Photos from the image-classification dataset "images" in the GitHub repository Sanjana-R-AIE22149/VisCurator. Its 10 classes are: brown spot, frogeye, healthy, mosaic, potato virus Y, target spot, weather fleck, alternaria alternata, cercospora nicotianae, no cercospora nicotianae or alternaria alternata present.

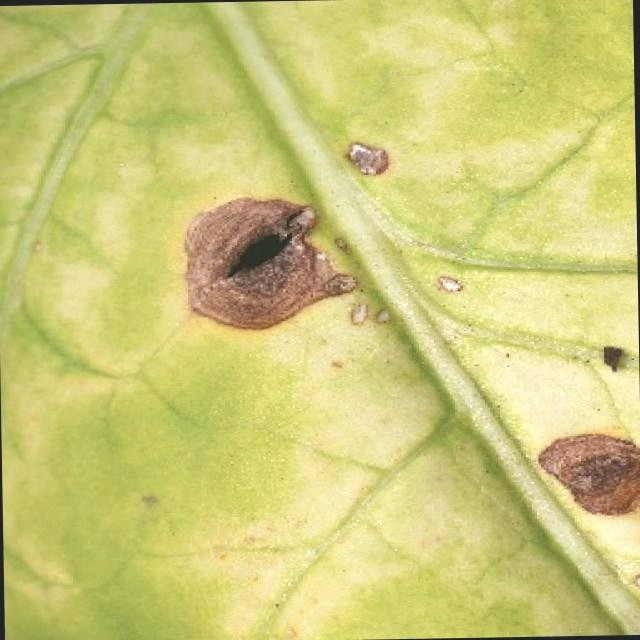
Label: target spot

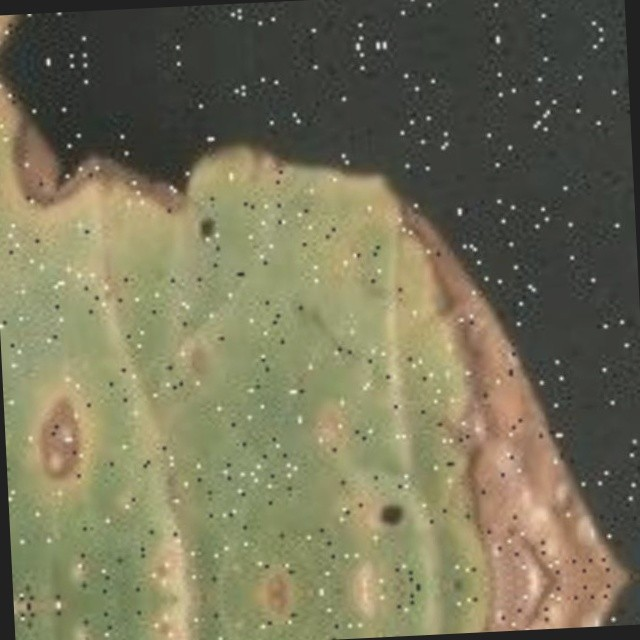
Label: alternaria alternata

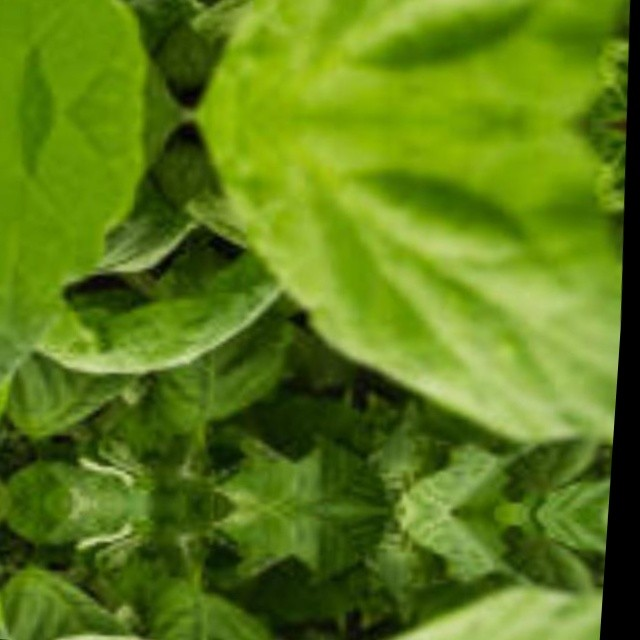
Label: no cercospora nicotianae or alternaria alternata present

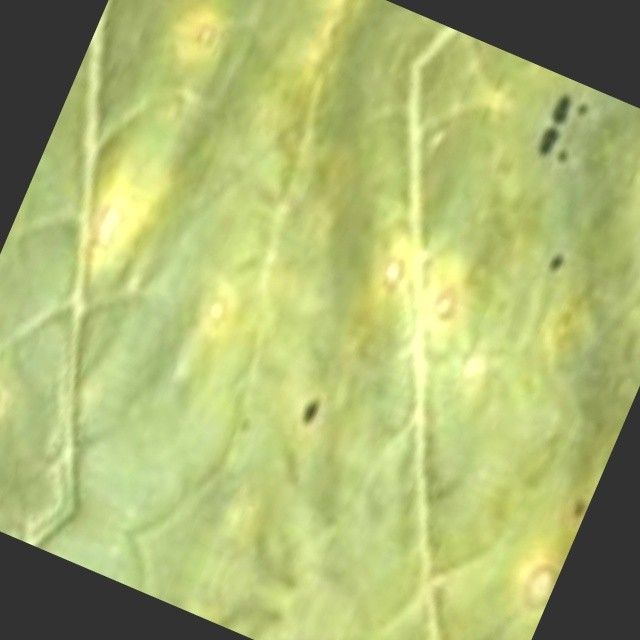
Label: cercospora nicotianae

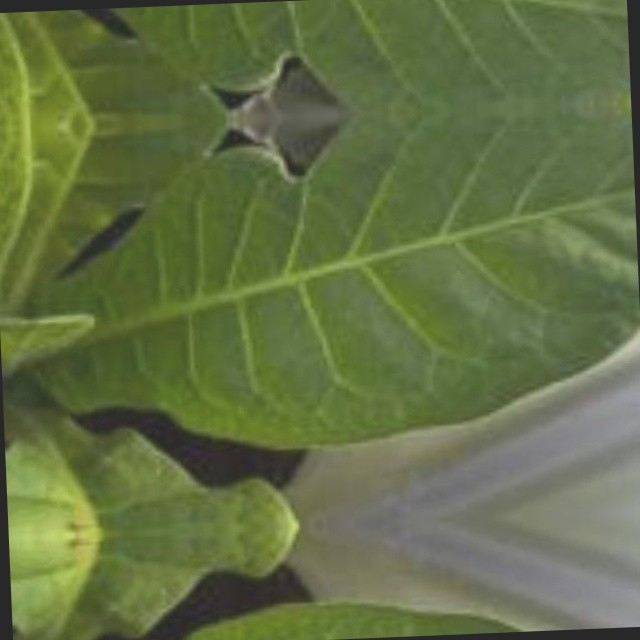
Label: no cercospora nicotianae or alternaria alternata present

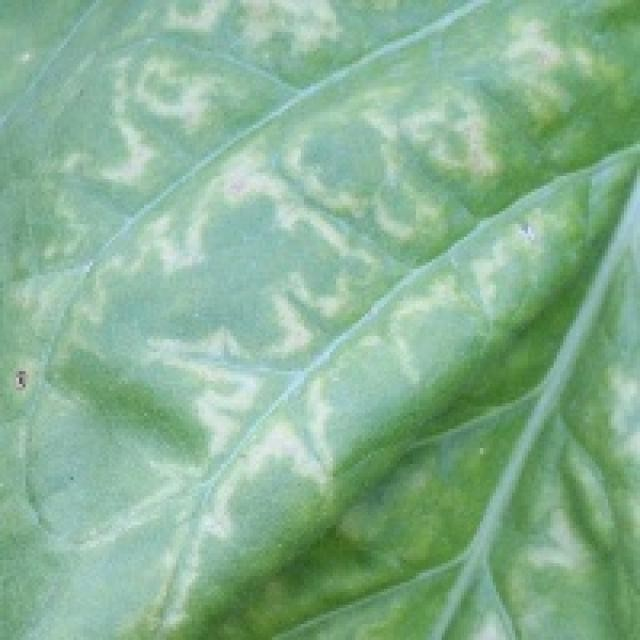
Label: potato virus Y
